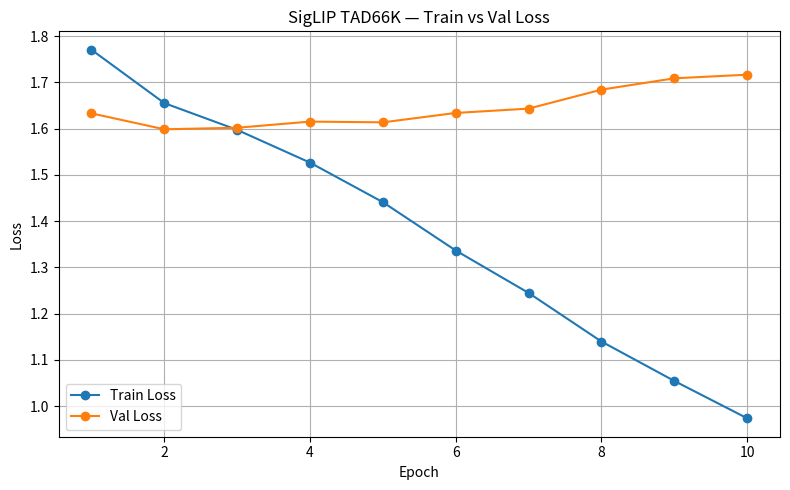
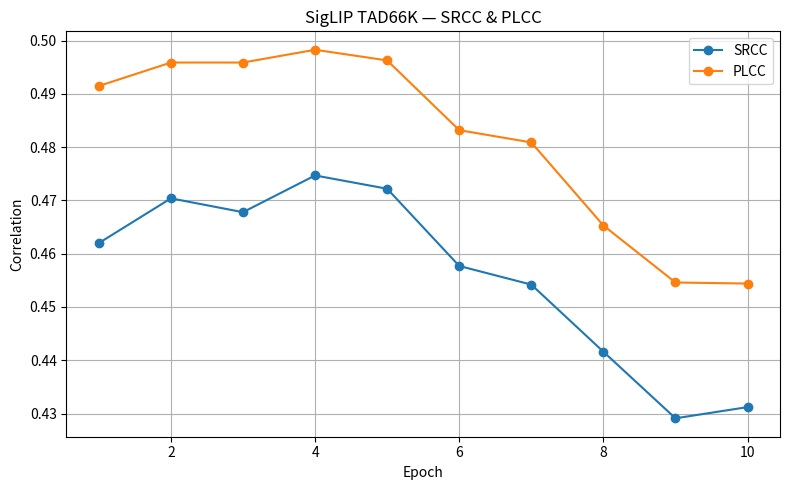
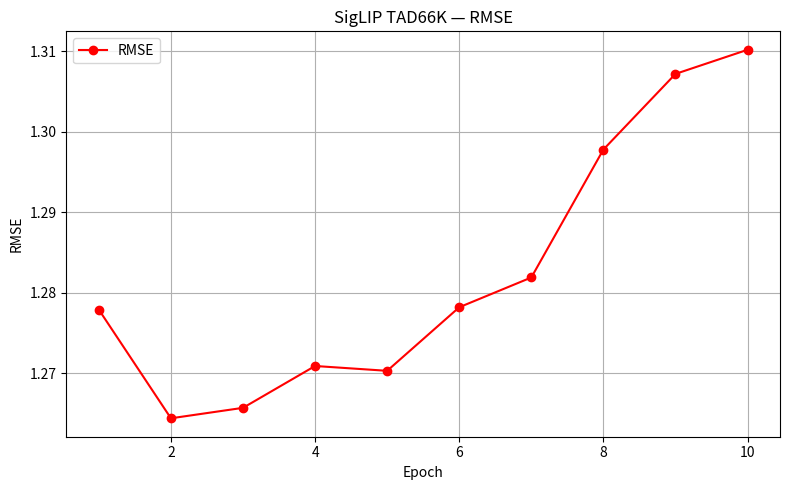

These figures' Python source, in order:
import matplotlib.pyplot as plt

# Your logged values
epochs = list(range(1, 11))

train_loss = [
    1.7706, 1.6553, 1.5974, 1.5266, 1.4411,
    1.3366, 1.2449, 1.1398, 1.0546, 0.9739
]

val_loss = [
    1.6331, 1.5987, 1.6020, 1.6153, 1.6137,
    1.6340, 1.6434, 1.6844, 1.7089, 1.7167
]

srcc = [
    0.4620, 0.4704, 0.4678, 0.4747, 0.4722,
    0.4577, 0.4542, 0.4416, 0.4291, 0.4312
]

plcc = [
    0.4915, 0.4959, 0.4959, 0.4983, 0.4963,
    0.4832, 0.4809, 0.4653, 0.4546, 0.4544
]

rmse = [
    1.2779, 1.2644, 1.2657, 1.2709, 1.2703,
    1.2782, 1.2819, 1.2978, 1.3072, 1.3102
]

# -------------------------------
# Plot 1: Train vs Val Loss
# -------------------------------
plt.figure(figsize=(8,5))
plt.plot(epochs, train_loss, marker='o', label='Train Loss')
plt.plot(epochs, val_loss, marker='o', label='Val Loss')
plt.xlabel("Epoch")
plt.ylabel("Loss")
plt.title("SigLIP TAD66K — Train vs Val Loss")
plt.grid(True)
plt.legend()
plt.tight_layout()
plt.show()

# -------------------------------
# Plot 2: SRCC / PLCC
# -------------------------------
plt.figure(figsize=(8,5))
plt.plot(epochs, srcc, marker='o', label='SRCC')
plt.plot(epochs, plcc, marker='o', label='PLCC')
plt.xlabel("Epoch")
plt.ylabel("Correlation")
plt.title("SigLIP TAD66K — SRCC & PLCC")
plt.grid(True)
plt.legend()
plt.tight_layout()
plt.show()

# -------------------------------
# Plot 3: RMSE
# -------------------------------
plt.figure(figsize=(8,5))
plt.plot(epochs, rmse, marker='o', color='red', label='RMSE')
plt.xlabel("Epoch")
plt.ylabel("RMSE")
plt.title("SigLIP TAD66K — RMSE")
plt.grid(True)
plt.legend()
plt.tight_layout()
plt.show()
